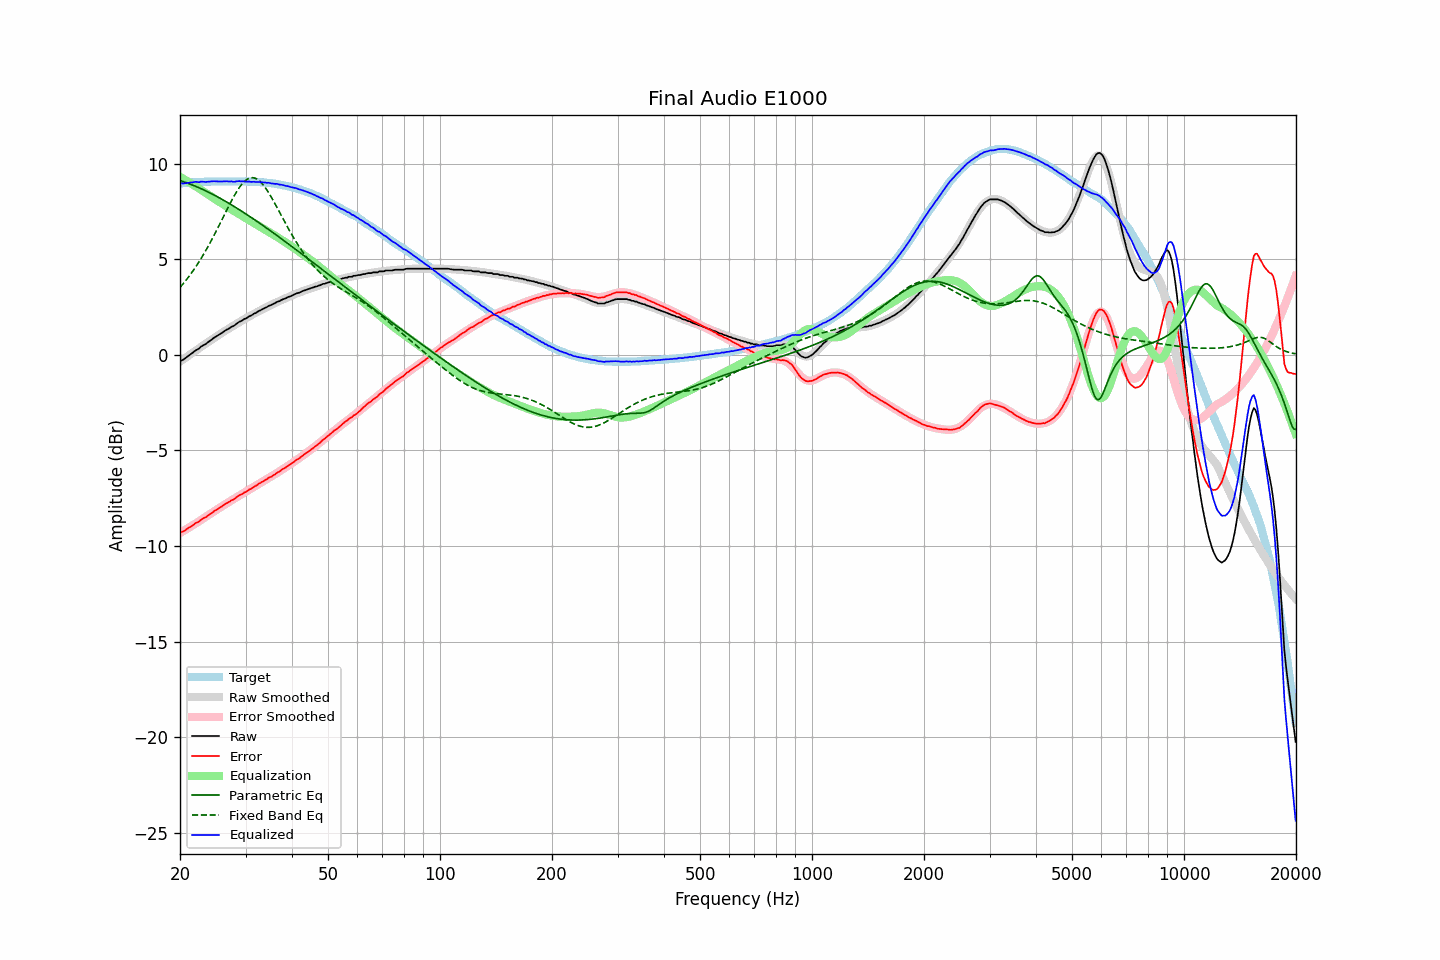

Data behind this chart, as committed beside it:
frequency, raw, error, smoothed, error_smoothed, equalization, parametric_eq, fixed_band_eq, equalized_raw, equalized_smoothed, target
20.00, -0.32, -9.29, -0.35, -9.32, 9.32, 9.12, 3.53, 9.00, 8.97, 8.97
20.20, -0.29, -9.27, -0.29, -9.27, 9.27, 9.09, 3.63, 8.98, 8.98, 8.98
20.40, -0.25, -9.24, -0.23, -9.22, 9.22, 9.07, 3.72, 8.97, 8.99, 8.99
20.61, -0.19, -9.19, -0.17, -9.17, 9.17, 9.04, 3.83, 8.98, 8.99, 9.00
20.81, -0.13, -9.13, -0.12, -9.12, 9.12, 9.01, 3.93, 8.99, 9.00, 9.00
21.02, -0.06, -9.07, -0.06, -9.07, 9.07, 8.98, 4.04, 9.01, 9.01, 9.01
21.23, -0.00, -9.02, 0.00, -9.01, 9.01, 8.95, 4.15, 9.01, 9.02, 9.02
21.44, 0.06, -8.97, 0.06, -8.96, 8.96, 8.91, 4.27, 9.02, 9.02, 9.03
21.66, 0.12, -8.91, 0.12, -8.91, 8.91, 8.88, 4.39, 9.03, 9.03, 9.03
21.87, 0.19, -8.85, 0.18, -8.86, 8.86, 8.85, 4.51, 9.05, 9.03, 9.04
22.09, 0.25, -8.79, 0.23, -8.81, 8.81, 8.81, 4.63, 9.05, 9.04, 9.04
22.31, 0.29, -8.76, 0.29, -8.75, 8.75, 8.78, 4.76, 9.04, 9.04, 9.05
22.54, 0.34, -8.71, 0.35, -8.69, 8.69, 8.74, 4.89, 9.03, 9.05, 9.05
22.76, 0.43, -8.63, 0.41, -8.64, 8.64, 8.70, 5.03, 9.07, 9.05, 9.06
22.99, 0.48, -8.58, 0.47, -8.58, 8.58, 8.66, 5.17, 9.06, 9.06, 9.06
23.22, 0.53, -8.53, 0.53, -8.53, 8.53, 8.62, 5.31, 9.06, 9.06, 9.06
23.45, 0.57, -8.50, 0.59, -8.48, 8.48, 8.58, 5.45, 9.04, 9.06, 9.07
23.69, 0.64, -8.43, 0.65, -8.42, 8.42, 8.54, 5.60, 9.06, 9.07, 9.07
23.92, 0.70, -8.37, 0.70, -8.37, 8.37, 8.50, 5.75, 9.07, 9.07, 9.07
24.16, 0.76, -8.31, 0.76, -8.31, 8.31, 8.46, 5.91, 9.07, 9.07, 9.07
24.40, 0.82, -8.26, 0.82, -8.25, 8.25, 8.42, 6.07, 9.08, 9.07, 9.08
24.65, 0.89, -8.19, 0.87, -8.20, 8.20, 8.37, 6.23, 9.09, 9.07, 9.08
24.89, 0.94, -8.14, 0.93, -8.14, 8.14, 8.33, 6.39, 9.08, 9.07, 9.08
25.14, 0.99, -8.09, 0.99, -8.09, 8.09, 8.28, 6.55, 9.08, 9.08, 9.08
25.39, 1.04, -8.04, 1.04, -8.03, 8.03, 8.24, 6.72, 9.07, 9.08, 9.08
25.65, 1.09, -7.99, 1.10, -7.98, 7.98, 8.19, 6.89, 9.07, 9.08, 9.08
25.91, 1.15, -7.93, 1.15, -7.93, 7.93, 8.15, 7.06, 9.07, 9.08, 9.08
26.16, 1.21, -7.87, 1.21, -7.87, 7.87, 8.10, 7.23, 9.08, 9.08, 9.08
26.43, 1.27, -7.81, 1.26, -7.82, 7.82, 8.05, 7.40, 9.09, 9.08, 9.08
26.69, 1.32, -7.76, 1.31, -7.77, 7.77, 8.00, 7.57, 9.09, 9.08, 9.08
26.96, 1.36, -7.72, 1.36, -7.71, 7.71, 7.95, 7.73, 9.07, 9.08, 9.08
27.23, 1.41, -7.67, 1.41, -7.66, 7.66, 7.90, 7.90, 9.07, 9.08, 9.08
27.50, 1.47, -7.61, 1.46, -7.61, 7.61, 7.85, 8.06, 9.08, 9.08, 9.08
27.77, 1.50, -7.58, 1.52, -7.56, 7.56, 7.80, 8.22, 9.06, 9.08, 9.08
28.05, 1.55, -7.53, 1.57, -7.51, 7.51, 7.75, 8.37, 9.06, 9.08, 9.08
28.33, 1.62, -7.46, 1.62, -7.46, 7.46, 7.70, 8.51, 9.08, 9.08, 9.08
28.62, 1.68, -7.40, 1.67, -7.41, 7.41, 7.64, 8.64, 9.09, 9.08, 9.08
28.90, 1.74, -7.34, 1.72, -7.36, 7.36, 7.59, 8.77, 9.10, 9.08, 9.08
29.19, 1.77, -7.31, 1.77, -7.31, 7.31, 7.54, 8.88, 9.08, 9.08, 9.08
29.48, 1.82, -7.26, 1.82, -7.26, 7.26, 7.48, 8.98, 9.08, 9.08, 9.08
29.78, 1.88, -7.20, 1.87, -7.21, 7.21, 7.43, 9.07, 9.09, 9.07, 9.08
30.08, 1.91, -7.17, 1.92, -7.15, 7.15, 7.38, 9.14, 9.06, 9.07, 9.08
30.38, 1.96, -7.11, 1.96, -7.10, 7.10, 7.32, 9.20, 9.06, 9.07, 9.07
30.68, 2.02, -7.05, 2.01, -7.05, 7.05, 7.26, 9.24, 9.07, 9.07, 9.07
30.99, 2.05, -7.02, 2.06, -7.00, 7.00, 7.21, 9.27, 9.05, 9.06, 9.07
31.30, 2.10, -6.96, 2.11, -6.95, 6.95, 7.15, 9.27, 9.05, 9.06, 9.06
31.61, 2.16, -6.90, 2.15, -6.90, 6.90, 7.09, 9.26, 9.06, 9.06, 9.06
31.93, 2.19, -6.86, 2.20, -6.85, 6.85, 7.04, 9.24, 9.04, 9.05, 9.05
32.24, 2.24, -6.81, 2.24, -6.80, 6.80, 6.98, 9.19, 9.04, 9.05, 9.05
32.57, 2.30, -6.74, 2.29, -6.75, 6.75, 6.92, 9.13, 9.05, 9.04, 9.04
32.89, 2.33, -6.71, 2.33, -6.70, 6.70, 6.86, 9.06, 9.03, 9.04, 9.04
33.22, 2.38, -6.65, 2.38, -6.65, 6.65, 6.81, 8.97, 9.03, 9.03, 9.03
33.55, 2.42, -6.61, 2.42, -6.60, 6.60, 6.75, 8.87, 9.02, 9.02, 9.03
33.89, 2.47, -6.55, 2.46, -6.55, 6.55, 6.69, 8.76, 9.02, 9.02, 9.02
34.23, 2.50, -6.51, 2.51, -6.50, 6.50, 6.63, 8.64, 9.00, 9.01, 9.01
34.57, 2.56, -6.44, 2.55, -6.45, 6.45, 6.57, 8.51, 9.01, 9.00, 9.00
34.92, 2.59, -6.40, 2.59, -6.40, 6.40, 6.51, 8.37, 8.99, 8.99, 8.99
35.27, 2.62, -6.37, 2.63, -6.35, 6.35, 6.45, 8.23, 8.97, 8.98, 8.99
35.62, 2.67, -6.30, 2.67, -6.30, 6.30, 6.39, 8.08, 8.97, 8.97, 8.97
35.97, 2.70, -6.26, 2.71, -6.25, 6.25, 6.33, 7.92, 8.95, 8.96, 8.96
... 635 more rows
